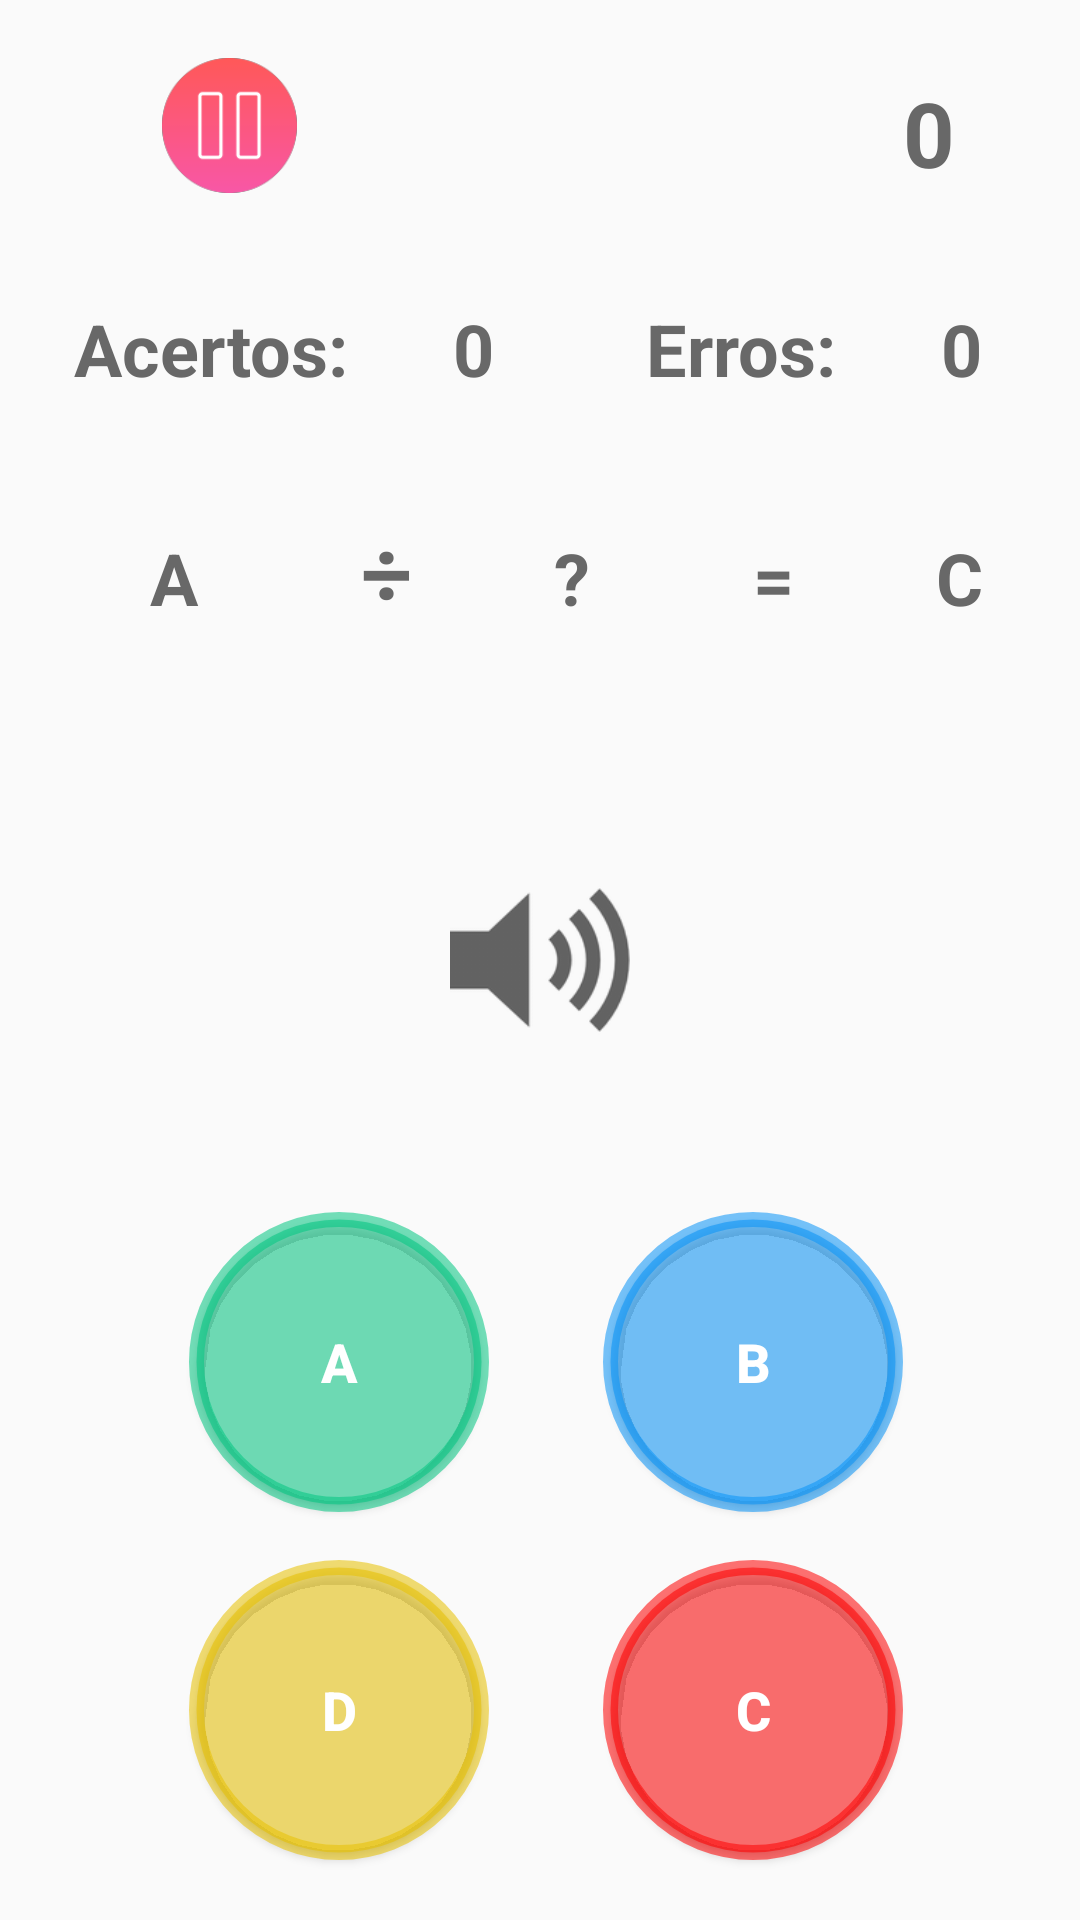

The Android layout XML behind this screen, and the referenced resources:
<!-- AndroidManifest.xml: application theme AppTheme -->
<!-- res/layout/act_11.xml -->
<?xml version="1.0" encoding="utf-8"?>
<RelativeLayout
    xmlns:android="http://schemas.android.com/apk/res/android"
    xmlns:app="http://schemas.android.com/apk/res-auto"
    android:layout_width="match_parent"
    android:layout_height="match_parent">

    <LinearLayout
        android:layout_width="match_parent"
        android:layout_height="match_parent"
        android:layout_marginTop="170dp"
        android:layout_marginBottom="330dp"
        android:orientation="horizontal"
        android:id="@+id/linearLayout">

        <TextView
            android:id="@+id/txtNum1"
            android:layout_width="wrap_content"
            android:layout_height="wrap_content"
            android:layout_marginLeft="50dp"
            android:layout_weight="1"
            android:text="A"
            android:textColor="@color/cinza"
            android:textSize="24sp"
            android:textStyle="bold" />

        <TextView
            android:id="@+id/txtSinal"
            android:layout_width="wrap_content"
            android:layout_height="wrap_content"
            android:layout_alignParentTop="true"
            android:layout_marginLeft="22dp"
            android:layout_marginStart="22dp"
            android:layout_toEndOf="@+id/txtNum1"
            android:layout_toRightOf="@+id/txtNum1"
            android:layout_weight="1"
            android:text="@string/btnDiv"
            android:textColor="@color/cinza"
            android:textSize="30sp"
            android:textStyle="bold" />

        <TextView
            android:id="@+id/txtInterrogacao"
            android:layout_width="wrap_content"
            android:layout_height="wrap_content"
            android:layout_alignParentTop="true"
            android:layout_centerHorizontal="true"
            android:layout_marginLeft="15dp"
            android:layout_weight="1"
            android:text="@string/interrogacao"
            android:textColor="@color/cinza"
            android:textSize="24sp"
            android:textStyle="bold" />

        <TextView
            android:id="@+id/textView11"
            android:layout_width="wrap_content"
            android:layout_height="wrap_content"
            android:layout_alignParentTop="true"
            android:layout_marginLeft="22dp"
            android:layout_marginStart="22dp"
            android:layout_toEndOf="@+id/txtNum2"
            android:layout_toRightOf="@+id/txtNum2"
            android:layout_weight="1"
            android:text="="
            android:textColor="@color/cinza"
            android:textSize="24sp"
            android:textStyle="bold" />

        <TextView
            android:id="@+id/txtNum2"
            android:layout_width="wrap_content"
            android:layout_height="wrap_content"
            android:layout_alignBottom="@+id/textView11"
            android:layout_alignParentEnd="true"
            android:layout_alignParentRight="true"
            android:layout_marginLeft="15dp"
            android:layout_weight="1"
            android:text="C"
            android:textColor="@color/cinza"
            android:textSize="24sp"
            android:textStyle="bold" />

    </LinearLayout>

    <Button
        android:id="@+id/btnResult1"
        android:layout_width="wrap_content"
        android:layout_height="wrap_content"
        android:layout_above="@+id/btnResult4"
        android:layout_marginBottom="16dp"
        android:layout_marginEnd="38dp"
        android:layout_marginRight="38dp"
        android:layout_toLeftOf="@+id/btnResult2"
        android:layout_toStartOf="@+id/btnResult2"
        android:background="@drawable/button_shape"
        android:backgroundTint="@color/verde1"
        android:text="A"
        android:textColor="@color/branco"
        android:textSize="18sp"
        android:textStyle="bold" />

    <Button
        android:id="@+id/btnResult2"
        android:layout_width="wrap_content"
        android:layout_height="wrap_content"
        android:layout_alignBaseline="@+id/btnResult1"
        android:layout_alignBottom="@+id/btnResult1"
        android:layout_alignParentEnd="true"
        android:layout_alignParentRight="true"
        android:layout_marginEnd="59dp"
        android:layout_marginRight="59dp"
        android:background="@drawable/button_shape"
        android:backgroundTint="@color/azul1"
        android:text="B"
        android:textColor="@color/branco"
        android:textSize="18sp"
        android:textStyle="bold" />

    <Button
        android:id="@+id/btnResult3"
        android:layout_width="wrap_content"
        android:layout_height="wrap_content"
        android:layout_alignBaseline="@+id/btnResult4"
        android:layout_alignBottom="@+id/btnResult4"
        android:layout_alignLeft="@+id/btnResult2"
        android:layout_alignStart="@+id/btnResult2"
        android:background="@drawable/button_shape"
        android:backgroundTint="@color/vermelho1"
        android:text="C"
        android:textColor="@color/branco"
        android:textSize="18sp"
        android:textStyle="bold" />

    <Button
        android:id="@+id/btnResult4"
        android:layout_width="wrap_content"
        android:layout_height="wrap_content"
        android:layout_alignLeft="@+id/btnResult1"
        android:layout_alignParentBottom="true"
        android:layout_alignStart="@+id/btnResult1"
        android:layout_marginBottom="20dp"
        android:background="@drawable/button_shape"
        android:backgroundTint="@color/amarelo1"
        android:text="D"
        android:textColor="@color/branco"
        android:textSize="18sp"
        android:textStyle="bold" />

    <TextView
        android:id="@+id/txtTempo"
        android:layout_width="50dp"
        android:layout_height="wrap_content"
        android:layout_alignParentTop="true"
        android:layout_marginTop="24dp"
        android:layout_toEndOf="@+id/btnResult3"
        android:layout_toRightOf="@+id/btnResult3"
        android:text="0"
        android:textColor="@color/cinza"
        android:textSize="30sp"
        android:textStyle="bold" />

    <LinearLayout
        android:layout_width="match_parent"
        android:layout_height="match_parent"
        android:layout_alignBottom="@+id/linearLayout"
        android:layout_alignParentEnd="true"
        android:layout_alignParentRight="true"
        android:layout_marginBottom="80dp"
        android:layout_marginTop="100dp"
        android:orientation="horizontal">

        <TextView
            android:id="@+id/textView"
            android:layout_width="wrap_content"
            android:layout_height="wrap_content"
            android:layout_weight="1"
            android:layout_marginLeft="20px"
            android:text="Acertos:"
            android:textAlignment="center"
            android:textColor="@color/cinza"
            android:textSize="24sp"
            android:textStyle="bold" />

        <TextView
            android:id="@+id/txtPontuacaoAcerto"
            android:layout_width="wrap_content"
            android:layout_height="wrap_content"
            android:layout_marginRight="45px"
            android:layout_weight="1"
            android:text="0"
            android:textAlignment="center"
            android:textColor="@color/cinza"
            android:textSize="24sp"
            android:textStyle="bold" />

        <TextView
            android:id="@+id/textView2"
            android:layout_width="wrap_content"
            android:layout_height="wrap_content"
            android:layout_weight="1"
            android:text="Erros:"
            android:textAlignment="center"
            android:textColor="@color/cinza"
            android:textSize="24sp"
            android:textStyle="bold" />

        <TextView
            android:id="@+id/txtPontuacaoErro"
            android:layout_width="wrap_content"
            android:layout_height="wrap_content"
            android:layout_marginRight="45px"
            android:layout_weight="1"
            android:text="0"
            android:textAlignment="center"
            android:textColor="@color/cinza"
            android:textSize="24sp"
            android:textStyle="bold" />
    </LinearLayout>

    <Button
        android:id="@+id/btnParar"
        android:layout_width="45dp"
        android:layout_height="45dp"
        android:layout_alignBottom="@+id/imageView"
        android:layout_marginEnd="51dp"
        android:layout_marginRight="51dp"
        android:layout_toLeftOf="@+id/btnRepetir"
        android:layout_toStartOf="@+id/btnRepetir"
        android:background="@drawable/ic_pause" />

    <ImageView
        android:id="@+id/imageView"
        android:layout_width="50dp"
        android:layout_height="50dp"
        android:layout_alignBottom="@+id/txtTempo"
        android:layout_marginEnd="17dp"
        android:layout_marginRight="17dp"
        android:layout_toLeftOf="@+id/txtTempo"
        android:layout_toStartOf="@+id/txtTempo"
        app:srcCompat="@drawable/ic_timer1" />

    <Button
        android:id="@+id/btnRepetir"
        android:layout_width="60dp"
        android:layout_height="60dp"
        android:layout_centerHorizontal="true"
        android:layout_centerVertical="true"
        android:background="@drawable/ic_audio" />

</RelativeLayout>
<!-- resources referenced by this layout -->
<resources>
  <color name="amarelo1">#8ce7c101</color>
  <color name="azul1">#8c0994f7</color>
  <color name="branco">#ffffff</color>
  <color name="cinza">#686868</color>
  <color name="verde1">#8c02c681</color>
  <color name="vermelho1">#8cff0000</color>
  <!-- drawable button_shape (drawable) -->
  <?xml version="1.0" encoding="utf-8"?>
  <shape xmlns:android="http://schemas.android.com/apk/res/android"     android:shape="rectangle" >
      <corners
          android:topLeftRadius="100dp"
          android:topRightRadius="100dp"
          android:bottomLeftRadius="100dp"
          android:bottomRightRadius="100dp"
          />
      <solid
          android:color="@color/cinza"
          />
      <padding
          android:left="0dp"
          android:top="0dp"
          android:right="0dp"
          android:bottom="0dp"
          />
      <size
          android:width="100dp"
          android:height="100dp"
          />
      <stroke
          android:width="5dp"
          android:color="#878787"
          />
  </shape>
  <!-- drawable ic_audio: png bitmap (drawable, 4387 bytes) -->
  <!-- drawable ic_pause: png bitmap (drawable, 4635 bytes) -->
  <string name="btnDiv">÷</string>
  <string name="interrogacao">?</string>
  <style name="AppTheme" parent="Theme.AppCompat.Light.DarkActionBar">
          
          <item name="colorPrimary">@color/colorPrimary</item>
          <item name="colorPrimaryDark">@color/colorPrimaryDark</item>
          <item name="colorAccent">@color/colorAccent</item>
      </style>
  <color name="colorPrimary">#3F51B5</color>
  <color name="colorPrimaryDark">#303F9F</color>
  <color name="colorAccent">#08b4a6</color>
</resources>
